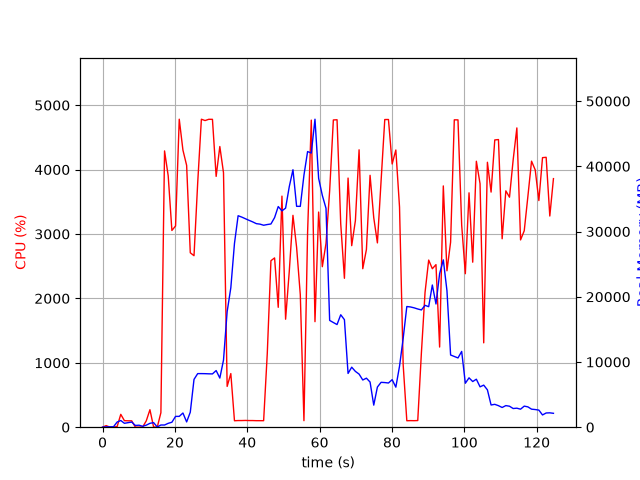

The table this chart was drawn from, first rows:
elapsed_time, nproc, cpu, mem_real, mem_virtual
3.838539123535156e-05, 1, 0.0, 6.973, 3185
1.006, 2, 24.8, 54.36, 238.4
2.014, 2, 1.0, 59.67, 243.3
3.022, 2, 2.0, 63.68, 247.3
4.03, 5, 9.9, 789.7, 2820
5.038, 5, 199.6, 1028, 3099
6.045, 3, 101.2, 599.2, 2009
7.053, 3, 99.2, 694.5, 2105
8.061, 3, 99.2, 790, 2217
9.068, 3, 1.0, 267.4, 1559
10.08, 3, 1.0, 307.2, 1605
11.09, 3, 3.0, 141.4, 1439
12.09, 3, 99.2, 314.2, 1613
13.1, 4, 271.7, 593.4, 2290
14.11, 5, 3.0, 706.5, 2522
15.12, 2, 0.0, 34.84, 155.6
16.13, 1, 225.0, 337.8, 4489
17.14, 1, 4290, 336.1, 4809
18.15, 1, 3903, 595.2, 4845
19.17, 1, 3055, 758.5, 5417
20.18, 1, 3124, 1659, 6697
21.2, 1, 4782, 1659, 6697
22.22, 1, 4303, 2175, 8241
23.24, 1, 4065, 808.9, 9293
24.25, 1, 2708, 2299, 8813
25.28, 1, 2663, 7331, 18347
26.3, 1, 3794, 8217, 18347
27.32, 1, 4782, 8217, 18347
28.34, 1, 4761, 8207, 18347
29.36, 1, 4781, 8184, 18347
30.38, 1, 4780, 8172, 18347
31.4, 1, 3894, 8684, 18347
32.42, 1, 4358, 7534, 18347
33.44, 1, 3952, 10285, 32127
34.44, 1, 633.4, 17721, 32127
35.46, 1, 832.6, 21386, 52607
36.47, 1, 100.2, 28172, 52607
37.48, 1, 103.2, 32426, 52607
38.48, 1, 103.2, 32215, 52607
39.49, 1, 105.0, 31963, 52607
40.5, 1, 103.2, 31716, 52607
41.51, 1, 103.1, 31480, 52607
42.51, 1, 101.3, 31210, 52607
43.52, 1, 101.2, 31136, 52607
44.53, 1, 101.2, 30967, 52607
45.54, 1, 1146, 31074, 52607
46.55, 1, 2585, 31159, 52607
47.56, 1, 2628, 32135, 52607
48.57, 1, 1861, 33835, 52607
49.59, 1, 3588, 33173, 52607
50.6, 1, 1677, 33588, 77183
51.61, 1, 2416, 36869, 77183
52.64, 1, 3290, 39481, 77183
53.65, 1, 2792, 33868, 77183
54.66, 1, 2057, 33862, 77183
55.67, 1, 101.2, 38632, 77183
56.68, 1, 3023, 42263, 77183
57.7, 1, 4768, 42043, 77183
58.72, 1, 1638, 47226, 78093
59.73, 1, 3340, 38166, 78093
... 64 more rows
